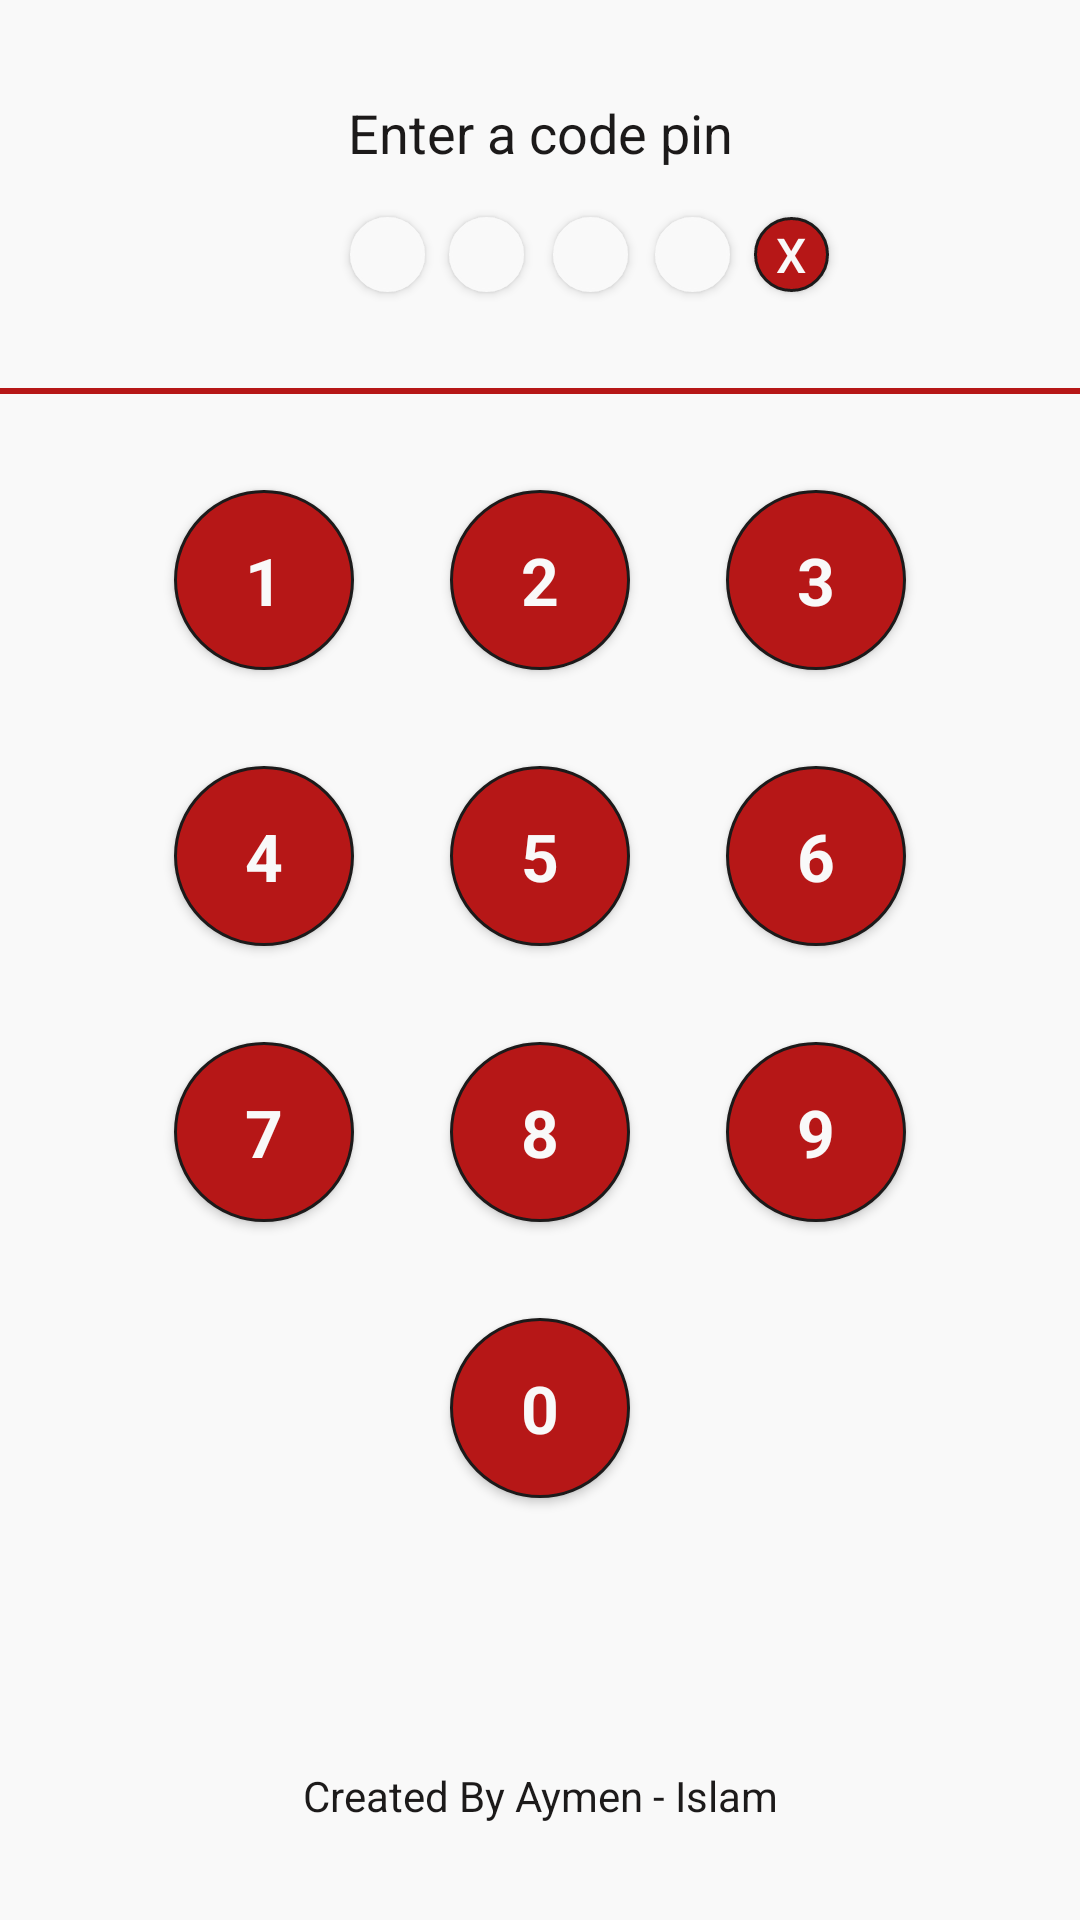

Here is an Android app screen rendered from its layout file. Give the layout XML and the strings, colors and styles it references.
<!-- AndroidManifest.xml: application theme AppTheme -->
<!-- res/layout/activity_main.xml -->
<?xml version="1.0" encoding="utf-8"?>
<androidx.constraintlayout.widget.ConstraintLayout xmlns:android="http://schemas.android.com/apk/res/android"
    xmlns:app="http://schemas.android.com/apk/res-auto"
    xmlns:tools="http://schemas.android.com/tools"
    android:layout_width="match_parent"
    android:layout_height="match_parent"
    android:foregroundTint="@color/Gray"
    android:background="@color/Gray"
    tools:context=".Activities.Login">


    <TextView
        android:id="@+id/output_code_pin"
        android:layout_width="wrap_content"
        android:layout_height="wrap_content"
        android:layout_marginTop="32dp"
        android:text="@string/Enter_Code_Text"
        android:textColor="@color/Secondary"
        android:textSize="18sp"
        app:layout_constraintEnd_toEndOf="parent"
        app:layout_constraintStart_toStartOf="parent"
        app:layout_constraintTop_toTopOf="parent" />

    <Button
        android:id="@+id/first_pin"
        android:layout_width="25dp"
        android:layout_height="25dp"
        android:layout_marginTop="16dp"
        android:layout_marginEnd="8dp"
        android:background="@drawable/circular_button"
        android:backgroundTint="@color/Gray"
        app:layout_constraintEnd_toStartOf="@+id/second_pin"
        app:layout_constraintTop_toBottomOf="@+id/output_code_pin" />

    <Button
        android:id="@+id/second_pin"
        android:layout_width="25dp"
        android:layout_height="25dp"
        android:layout_marginTop="16dp"
        android:layout_marginEnd="36dp"
        android:background="@drawable/circular_button"
        android:backgroundTint="@color/Gray"
        app:layout_constraintEnd_toEndOf="@+id/output_code_pin"
        app:layout_constraintStart_toStartOf="@+id/output_code_pin"
        app:layout_constraintTop_toBottomOf="@+id/output_code_pin" />

    <Button
        android:id="@+id/third_pin"
        android:layout_width="25dp"
        android:layout_height="25dp"
        android:layout_marginStart="36dp"
        android:layout_marginTop="16dp"
        android:background="@drawable/circular_button"
        android:backgroundTint="@color/Gray"
        app:layout_constraintEnd_toEndOf="@+id/output_code_pin"
        app:layout_constraintHorizontal_bias="0.48"
        app:layout_constraintStart_toStartOf="@+id/output_code_pin"
        app:layout_constraintTop_toBottomOf="@+id/output_code_pin" />

    <Button
        android:id="@+id/fourth_pin"
        android:layout_width="25dp"
        android:layout_height="25dp"
        android:layout_marginStart="8dp"
        android:layout_marginTop="16dp"
        android:background="@drawable/circular_button"
        android:backgroundTint="@color/Gray"
        app:layout_constraintEnd_toEndOf="@+id/output_code_pin"
        app:layout_constraintStart_toEndOf="@+id/third_pin"
        app:layout_constraintTop_toBottomOf="@+id/output_code_pin" />

    <Button
        android:id="@+id/btn_delete"
        android:layout_width="25dp"
        android:layout_height="25dp"
        android:layout_marginStart="8dp"
        android:background="@drawable/circular_button"
        android:text="X"
        android:textColor="@color/Gray"
        android:textSize="16sp"
        app:layout_constraintStart_toEndOf="@id/fourth_pin"
        app:layout_constraintTop_toTopOf="@id/fourth_pin"
        tools:ignore="HardcodedText" />

    <View
        android:id="@+id/divider"
        android:layout_width="409dp"
        android:layout_height="2dp"
        android:layout_marginTop="32dp"
        android:background="@color/Primary"
        app:layout_constraintEnd_toEndOf="parent"
        app:layout_constraintStart_toStartOf="parent"
        app:layout_constraintTop_toBottomOf="@+id/first_pin" />

    <Button
        android:id="@+id/button_1"
        android:layout_width="60dp"
        android:layout_height="60dp"
        android:layout_marginTop="32dp"
        android:layout_marginEnd="32dp"
        android:background="@drawable/circular_button"
        android:text="1"
        android:textAppearance="@style/TextAppearance.AppCompat.Large"
        android:textColor="@color/Gray"
        android:textStyle="bold"
        app:layout_constraintEnd_toStartOf="@+id/button_2"
        app:layout_constraintTop_toBottomOf="@+id/divider"
        tools:ignore="HardcodedText" />

    <Button
        android:id="@+id/button_2"
        android:layout_width="60dp"
        android:layout_height="60dp"
        android:layout_marginTop="32dp"
        android:background="@drawable/circular_button"
        android:text="2"
        android:textAppearance="@style/TextAppearance.AppCompat.Large"
        android:textColor="@color/Gray"
        android:textStyle="bold"
        app:layout_constraintEnd_toEndOf="parent"
        app:layout_constraintStart_toStartOf="parent"
        app:layout_constraintTop_toBottomOf="@+id/divider"
        tools:ignore="HardcodedText" />

    <Button
        android:id="@+id/button_3"
        android:layout_width="60dp"
        android:layout_height="60dp"
        android:layout_marginTop="32dp"
        android:layout_marginStart="32dp"
        android:background="@drawable/circular_button"
        android:text="3"
        android:textAppearance="@style/TextAppearance.AppCompat.Large"
        android:textColor="@color/Gray"
        android:textStyle="bold"
        app:layout_constraintStart_toEndOf="@id/button_2"
        app:layout_constraintTop_toBottomOf="@+id/divider"
        tools:ignore="HardcodedText" />

    <Button
        android:id="@+id/button_4"
        android:layout_width="60dp"
        android:layout_height="60dp"
        android:layout_marginTop="32dp"
        android:layout_marginEnd="32dp"
        android:background="@drawable/circular_button"
        android:text="4"
        android:textAppearance="@style/TextAppearance.AppCompat.Large"
        android:textColor="@color/Gray"
        android:textStyle="bold"
        app:layout_constraintEnd_toStartOf="@+id/button_5"
        app:layout_constraintTop_toBottomOf="@+id/button_1"
        tools:ignore="HardcodedText" />

    <Button
        android:id="@+id/button_5"
        android:layout_width="60dp"
        android:layout_height="60dp"
        android:layout_marginTop="32dp"
        android:background="@drawable/circular_button"
        android:text="5"
        android:textAppearance="@style/TextAppearance.AppCompat.Large"
        android:textColor="@color/Gray"
        android:textStyle="bold"
        app:layout_constraintEnd_toEndOf="parent"
        app:layout_constraintStart_toStartOf="parent"
        app:layout_constraintTop_toBottomOf="@+id/button_2"
        tools:ignore="HardcodedText" />

    <Button
        android:id="@+id/button_6"
        android:layout_width="60dp"
        android:layout_height="60dp"
        android:layout_marginTop="32dp"
        android:layout_marginStart="32dp"
        android:background="@drawable/circular_button"
        android:text="6"
        android:textAppearance="@style/TextAppearance.AppCompat.Large"
        android:textColor="@color/Gray"
        android:textStyle="bold"
        app:layout_constraintStart_toEndOf="@id/button_5"
        app:layout_constraintTop_toBottomOf="@+id/button_3"
        tools:ignore="HardcodedText" />

    <Button
        android:id="@+id/button_7"
        android:layout_width="60dp"
        android:layout_height="60dp"
        android:layout_marginTop="32dp"
        android:layout_marginEnd="32dp"
        android:background="@drawable/circular_button"
        android:text="7"
        android:textAppearance="@style/TextAppearance.AppCompat.Large"
        android:textColor="@color/Gray"
        android:textStyle="bold"
        app:layout_constraintEnd_toStartOf="@+id/button_8"
        app:layout_constraintTop_toBottomOf="@+id/button_4"
        tools:ignore="HardcodedText" />

    <Button
        android:id="@+id/button_8"
        android:layout_width="60dp"
        android:layout_height="60dp"
        android:layout_marginTop="32dp"
        android:background="@drawable/circular_button"
        android:text="8"
        android:textAppearance="@style/TextAppearance.AppCompat.Large"
        android:textColor="@color/Gray"
        android:textStyle="bold"
        app:layout_constraintEnd_toEndOf="parent"
        app:layout_constraintStart_toStartOf="parent"
        app:layout_constraintTop_toBottomOf="@+id/button_6"
        tools:ignore="HardcodedText" />

    <Button
        android:id="@+id/button_9"
        android:layout_width="60dp"
        android:layout_height="60dp"
        android:layout_marginTop="32dp"
        android:layout_marginStart="32dp"
        android:background="@drawable/circular_button"
        android:text="9"
        android:textAppearance="@style/TextAppearance.AppCompat.Large"
        android:textColor="@color/Gray"
        android:textStyle="bold"
        app:layout_constraintStart_toEndOf="@id/button_8"
        app:layout_constraintTop_toBottomOf="@+id/button_6"
        tools:ignore="HardcodedText" />
    <Button
        android:id="@+id/button_0"
        android:layout_width="60dp"
        android:layout_height="60dp"
        android:layout_marginTop="32dp"
        android:background="@drawable/circular_button"
        android:text="0"
        android:textAppearance="@style/TextAppearance.AppCompat.Large"
        android:textColor="@color/Gray"
        android:textStyle="bold"
        app:layout_constraintEnd_toEndOf="parent"
        app:layout_constraintStart_toStartOf="parent"
        app:layout_constraintTop_toBottomOf="@+id/button_8"
        tools:ignore="HardcodedText" />

    <TextView
        android:id="@+id/textView2"
        android:layout_width="wrap_content"
        android:layout_height="wrap_content"
        android:layout_marginBottom="32dp"
        android:text="@string/copy"
        android:textColor="@color/Secondary"
        app:layout_constraintBottom_toBottomOf="parent"
        app:layout_constraintEnd_toEndOf="parent"
        app:layout_constraintStart_toStartOf="parent" />


</androidx.constraintlayout.widget.ConstraintLayout>
<!-- resources referenced by this layout -->
<resources>
  <color name="Gray">#F9F9F9</color>
  <color name="Primary">#B61717</color>
  <color name="Secondary">#1C1A1A</color>
  <!-- drawable circular_button (drawable) -->
  <?xml version="1.0" encoding="utf-8"?>
  <shape xmlns:android="http://schemas.android.com/apk/res/android" android:shape="oval">
      <solid android:color="@color/Primary" />
      <size android:height="50dp" android:width="50dp" />
      <stroke android:width="1dp" android:color="@color/Secondary" />
  
  </shape>
  <string name="Enter_Code_Text">Enter a code pin</string>
  <string name="copy" translatable="false">Created By Aymen - Islam</string>
  <style name="AppTheme" parent="Theme.AppCompat.Light.NoActionBar">
          
          <item name="colorPrimary">@color/Primary</item>
          <item name="colorPrimaryDark">@color/Secondary</item>
          <item name="colorAccent">@color/colorAccent</item>
      </style>
  <color name="colorAccent">#1C1A1A</color>
</resources>
